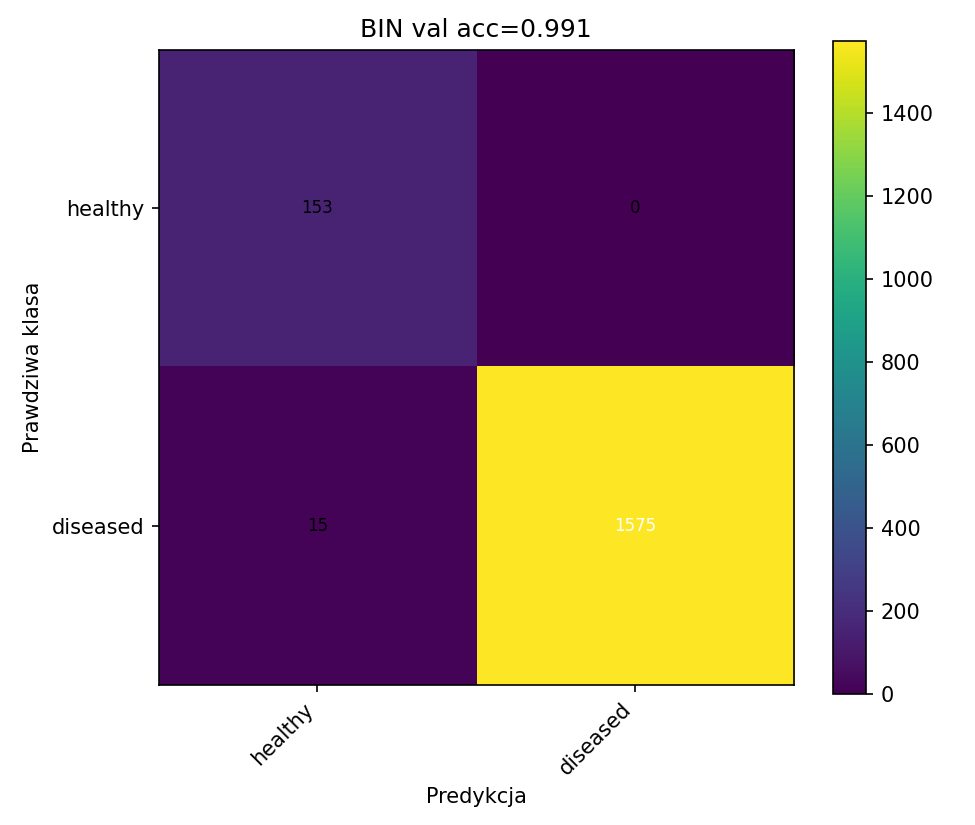

Values plotted in this chart, from the file beside it:
153, 0
15, 1575
